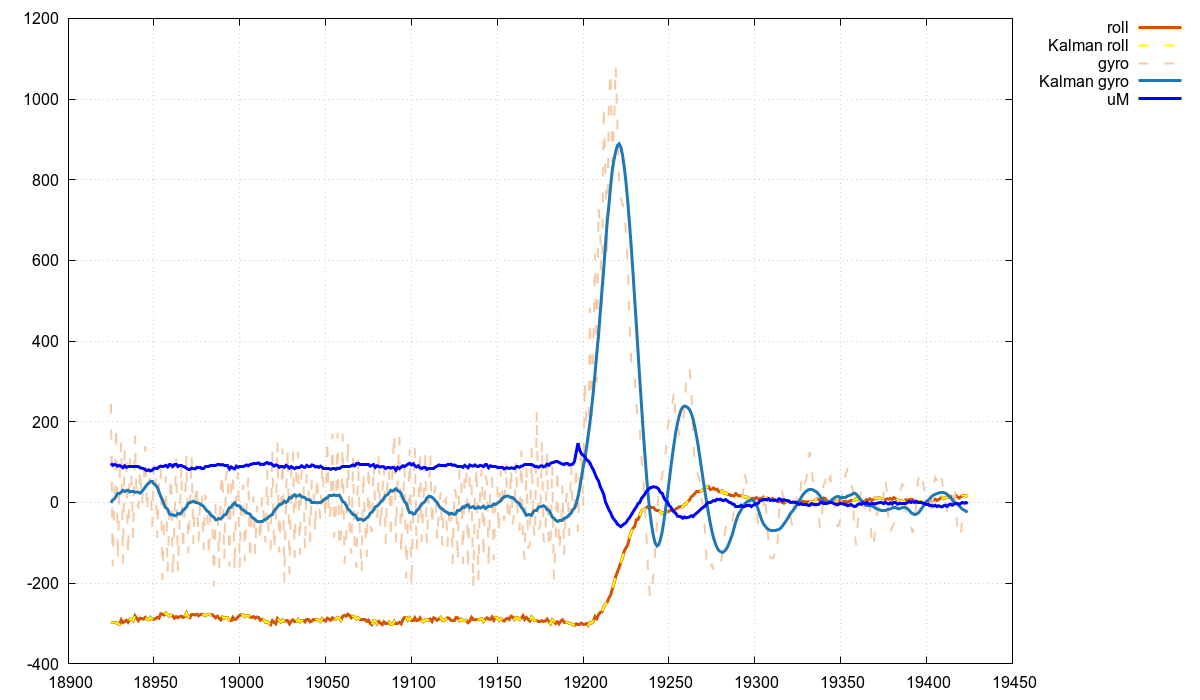

Values plotted in this chart, from the file beside it:
index, roll_H, Kalman_roll, gyro_x, Kalman_gyro, torque
18925, -296, -297, 245, -1, 97
18926, -297, -297, -158, 6, 92
18927, -297, -297, 7, 9, 94
18928, -298, -298, 190, 15, 93
18929, -301, -298, -144, 22, 90
18930, -302, -298, 51, 22, 92
18931, -291, -298, 149, 26, 89
18932, -298, -296, -151, 30, 86
18933, -295, -295, 134, 27, 91
18934, -292, -294, 98, 29, 87
18935, -297, -294, -132, 30, 88
18936, -290, -294, 109, 26, 88
18937, -289, -292, 49, 28, 88
18938, -293, -290, -88, 28, 88
18939, -281, -289, 166, 25, 88
18940, -287, -288, -5, 26, 88
18941, -293, -287, -12, 25, 89
18942, -287, -287, 84, 23, 86
18943, -288, -288, -4, 27, 85
18944, -289, -287, 39, 32, 84
18945, -285, -286, 140, 38, 81
18946, -290, -287, -26, 44, 79
18947, -291, -287, 52, 48, 81
18948, -285, -287, 60, 53, 78
18949, -289, -287, -60, 53, 80
18950, -290, -287, 96, 46, 84
18951, -288, -288, 59, 43, 85
18952, -285, -288, -88, 38, 84
18953, -287, -286, 55, 26, 88
18954, -276, -284, 85, 15, 90
18955, -277, -281, -192, 6, 89
18956, -279, -280, -31, -6, 90
18957, -274, -280, 65, -13, 92
18958, -278, -279, -174, -17, 88
18959, -282, -279, -28, -28, 93
18960, -279, -280, 97, -31, 93
18961, -281, -281, -183, -30, 89
18962, -287, -282, -50, -33, 93
18963, -283, -283, 109, -32, 93
18964, -286, -284, -171, -27, 89
18965, -283, -284, -50, -29, 92
18966, -282, -284, 90, -26, 92
18967, -285, -284, -121, -19, 89
18968, -283, -284, -15, -16, 88
18969, -274, -283, 115, -11, 85
18970, -284, -282, -126, -2, 81
18971, -286, -282, -14, 0, 81
18972, -278, -282, 118, 1, 85
18973, -278, -280, -103, 3, 84
18974, -279, -280, -1, 0, 83
18975, -277, -279, 48, 0, 87
18976, -281, -279, -99, -2, 86
18977, -278, -278, 5, -4, 87
18978, -277, -278, 24, -7, 85
18979, -279, -278, -118, -10, 85
18980, -281, -279, 19, -16, 90
18981, -278, -279, -7, -21, 90
18982, -277, -279, -137, -24, 90
18983, -279, -279, -26, -30, 91
18984, -278, -279, -33, -34, 91
... 440 more rows
